Run: headless pygame with SDL's dummy video driver; simulated clock (each Clock.tick advances the game by its frame time, no real sleeping); random seed 0; keys injected as events and as key.get_pressed() state; mouse plan: one left click at the window centre at the start of phase 2, then a move to the lower-right quarter at the start of phase 3.
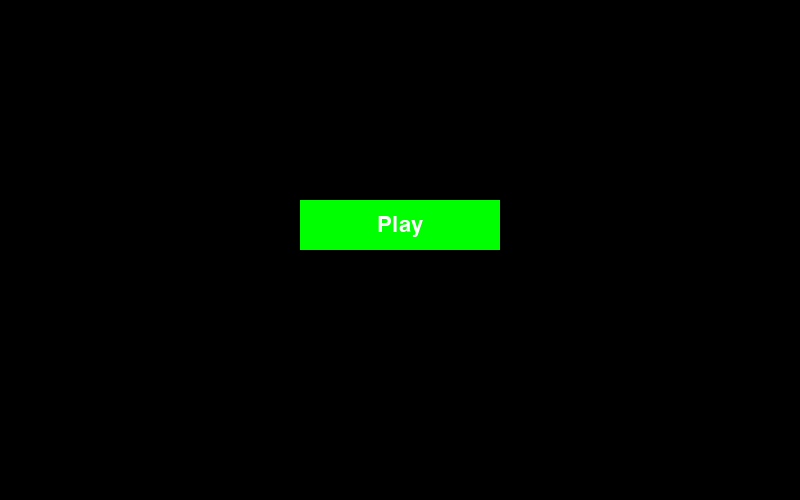
Frame 1 of 4 · flips 1–60 · no input
Frame 2 of 4 · flips 61–180 · clicked the window centre · tapped SPACE, RETURN · held RIGHT (→), D · screen unchanged from frame 1, image omitted
Frame 3 of 4 · flips 181–300 · moved the mouse to the lower-right quarter · held DOWN (↓), S · screen unchanged from frame 2, image omitted
Frame 4 of 4 · flips 301–420 · held LEFT (←), A, UP (↑), W · screen unchanged from frame 3, image omitted

The pygame program that drew these frames:

import pygame

# Constants
SCREEN_WIDTH = 800
SCREEN_HEIGHT = 500
BUTTON_WIDTH = 200
BUTTON_HEIGHT = 50
BUTTON_COLOR = (0, 255, 0)
BUTTON_HOVER_COLOR = (0, 200, 0)
BUTTON_TEXT_COLOR = (255, 255, 255)
BACKGROUND_COLOR = (0, 0, 0)
TITLE_COLOR = (255, 255, 255)
FPS = 60



def draw_button(screen, button_rect, button_text, is_hovered):
    button_color = BUTTON_HOVER_COLOR if is_hovered else BUTTON_COLOR
    pygame.draw.rect(screen, button_color, button_rect)
    font = pygame.font.Font(None, 32)
    text = font.render(button_text, True, BUTTON_TEXT_COLOR)
    text_rect = text.get_rect(center=button_rect.center)
    screen.blit(text, text_rect)


def play_game():
    print("Starting the game...")
    import pygame
    import random

    # Constants
    SCREEN_WIDTH = 800
    SCREEN_HEIGHT = 500
    BLOCK_WIDTH = 20
    BLOCK_HEIGHT = 20
    PLAYER_COLOR = (128, 128, 128)  # Gray
    ENEMY_COLOR = (0, 0, 255)  # Blue
    BACKGROUND_COLOR = (0, 0, 0)
    MOVE_VELOCITY = 10
    PROJECTILE_VELOCITY = 15
    PROJECTILE_WIDTH = 10
    PROJECTILE_HEIGHT = 5
    PROJECTILE_COLOR = (255, 0, 0)
    ENEMY_HEALTH = 3
    ENEMY_SPAWN_INTERVAL = 5000  # in milliseconds
    POINTS_PER_KILL = 10

    class Enemy:
        def __init__(self, x, y):
            self.x = x
            self.y = y
            self.health = ENEMY_HEALTH

        def hit(self):
            self.health -= 1
            if self.health == 0:
                return True
            return False

    def handle_events(player, projectiles):
        for event in pygame.event.get():
            if event.type == pygame.QUIT:
                return False
            elif event.type == pygame.KEYDOWN:
                if event.key == pygame.K_SPACE:
                    projectiles.append({
                        "x": player["x"] + BLOCK_WIDTH // 2,
                        "y": player["y"] - PROJECTILE_HEIGHT,
                        "vel": -PROJECTILE_VELOCITY
                    })
        return True

    def update_projectiles(projectiles, enemies, points, kills):
        for projectile in projectiles:
            projectile["y"] += projectile["vel"]
            for enemy in enemies:
                if (
                        projectile["x"] >= enemy.x
                        and projectile["x"] <= enemy.x + BLOCK_WIDTH
                        and projectile["y"] <= enemy.y + BLOCK_HEIGHT
                ):
                    if enemy.hit():
                        enemies.remove(enemy)
                        points += POINTS_PER_KILL
                        kills += 1
                    projectiles.remove(projectile)
                    break
        # Remove projectiles that have gone off-screen
        projectiles[:] = [p for p in projectiles if p["y"] > 0]
        return points, kills

    def draw_player(screen, player):
        pygame.draw.polygon(screen, PLAYER_COLOR, [
            (player["x"] + BLOCK_WIDTH // 2, player["y"]),
            (player["x"], player["y"] + BLOCK_HEIGHT),
            (player["x"] + BLOCK_WIDTH, player["y"] + BLOCK_HEIGHT)
        ])
        pygame.draw.rect(screen, (0, 0, 0), (player["x"], player["y"], BLOCK_WIDTH, 5))

    def draw_projectiles(screen, projectiles):
        for projectile in projectiles:
            pygame.draw.rect(screen, PROJECTILE_COLOR,
                             (projectile["x"], projectile["y"], PROJECTILE_WIDTH, PROJECTILE_HEIGHT))

    def draw_enemies(screen, enemies):
        for enemy in enemies:
            pygame.draw.rect(screen, ENEMY_COLOR, (enemy.x, enemy.y, BLOCK_WIDTH, BLOCK_HEIGHT))
            pygame.draw.rect(screen, (255, 0, 0), (enemy.x, enemy.y - 5, BLOCK_WIDTH, 3))
            pygame.draw.rect(screen, (0, 255, 0),
                             (enemy.x, enemy.y - 5, BLOCK_WIDTH * (enemy.health / ENEMY_HEALTH), 3))

    def spawn_enemy(enemies):
        x = random.randint(0, SCREEN_WIDTH - BLOCK_WIDTH)
        y = random.randint(0, SCREEN_HEIGHT // 2)
        enemies.append(Enemy(x, y))

    def draw_score(screen, points, kills):
        font = pygame.font.Font(None, 30)
        text = font.render(f"Points: {points}  Kills: {kills}", True, (255, 255, 255))
        screen.blit(text, (10, 10))

    def run_game():
        pygame.init()
        screen = pygame.display.set_mode((SCREEN_WIDTH, SCREEN_HEIGHT))
        pygame.display.set_caption("Moving and Shooting Block")
        player = {
            "x": SCREEN_WIDTH // 2 - BLOCK_WIDTH // 2,
            "y": SCREEN_HEIGHT - BLOCK_HEIGHT - 10
        }
        projectiles = []
        enemies = []
        enemy_spawn_time = pygame.time.get_ticks() + ENEMY_SPAWN_INTERVAL
        points = 0
        kills = 0
        run = True
        while run:
            pygame.time.delay(10)
            run = handle_events(player, projectiles)
            keys = pygame.key.get_pressed()
            if keys[pygame.K_LEFT] and player["x"] > 0:
                player["x"] -= MOVE_VELOCITY
            if keys[pygame.K_RIGHT] and player["x"] < SCREEN_WIDTH - BLOCK_WIDTH:
                player["x"] += MOVE_VELOCITY
            points, kills = update_projectiles(projectiles, enemies, points, kills)
            screen.fill(BACKGROUND_COLOR)
            draw_player(screen, player)
            draw_projectiles(screen, projectiles)
            draw_enemies(screen, enemies)
            draw_score(screen, points, kills)
            pygame.display.update()

            # Check if it's time to spawn a new enemy
            current_time = pygame.time.get_ticks()
            if current_time >= enemy_spawn_time:
                spawn_enemy(enemies)
                enemy_spawn_time = current_time + ENEMY_SPAWN_INTERVAL

        pygame.quit()

    if __name__ == "__main__":
        run_game()


def main_menu():
    pygame.init()
    screen = pygame.display.set_mode((SCREEN_WIDTH, SCREEN_HEIGHT))
    pygame.display.set_caption("alien attack")
    clock = pygame.time.Clock()

    play_button_rect = pygame.Rect(SCREEN_WIDTH // 2 - BUTTON_WIDTH // 2, 200, BUTTON_WIDTH, BUTTON_HEIGHT)
    scores_button_rect = pygame.Rect(SCREEN_WIDTH // 2 - BUTTON_WIDTH // 2, 275, BUTTON_WIDTH, BUTTON_HEIGHT)
    credits_button_rect = pygame.Rect(SCREEN_WIDTH // 2 - BUTTON_WIDTH // 2, 350, BUTTON_WIDTH, BUTTON_HEIGHT)

    running = True
    while running:
        for event in pygame.event.get():
            if event.type == pygame.QUIT:
                running = False
            elif event.type == pygame.MOUSEBUTTONDOWN:
                mouse_pos = pygame.mouse.get_pos()
                if play_button_rect.collidepoint(mouse_pos):
                    play_game()
                elif scores_button_rect.collidepoint(mouse_pos):
                    print("Scores button clicked!")
                elif credits_button_rect.collidepoint(mouse_pos):
                    print("Credits button clicked!")

        screen.fill(BACKGROUND_COLOR)
        mouse_pos = pygame.mouse.get_pos()
        draw_button(screen, play_button_rect, "Play", play_button_rect.collidepoint(mouse_pos))


        pygame.display.flip()
        clock.tick(FPS)

    pygame.quit()

if __name__ == "__main__":
    main_menu()
